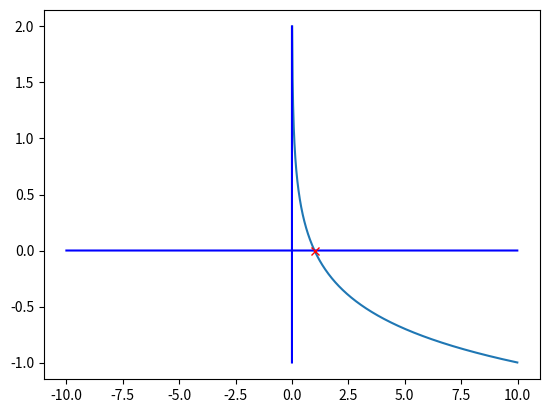

Source code (Python):
import numpy as np
import matplotlib.pyplot as plt

x = np.arange(-10, 10, 0.01)
y = -np.log10(x)

plt.plot(x, y)
plt.plot(x, np.zeros_like(x), 'b')
plt.plot(np.zeros_like(y), y, 'b')
plt.plot(1, 0, 'rx')
plt.show()

